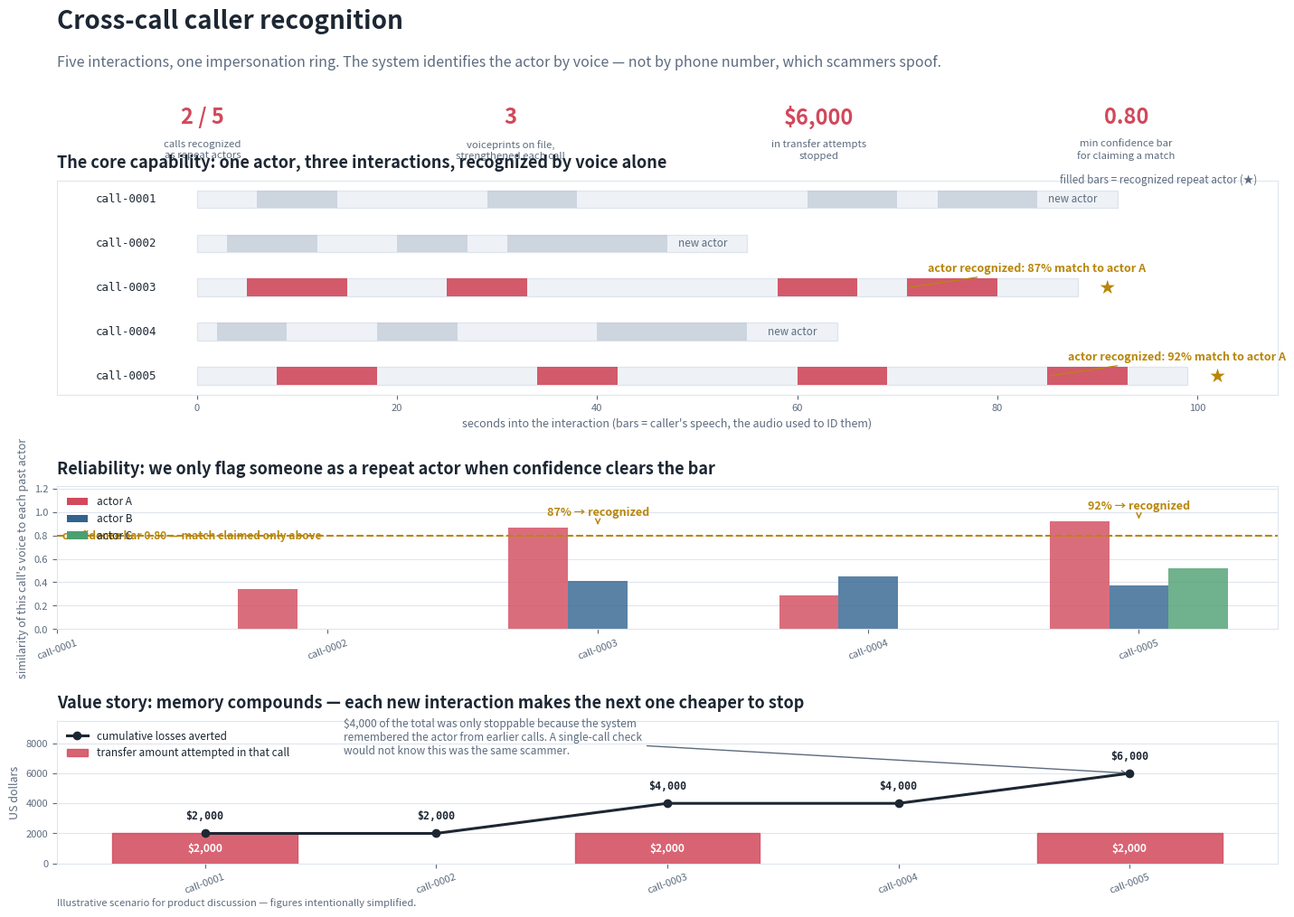

The script that saved this image:
"""VC-facing visualization: cross-call caller recognition on fake Supabase rows.

Transparent background, no overlapping labels. Same scenario as before:
five interactions, one impersonation ring recognized by voice.
Outputs reid-vc-visualization.png.
"""

from __future__ import annotations

import matplotlib

matplotlib.use("Agg")
import matplotlib.pyplot as plt

THRESHOLD = 0.80

PROFILES = {
    "voice-profile-a": {"sample_count": 3, "last_seen": "call-0005"},
    "voice-profile-b": {"sample_count": 1, "last_seen": "call-0002"},
    "voice-profile-c": {"sample_count": 1, "last_seen": "call-0004"},
}

ENCOUNTERS = [
    {"conversation_id": "call-0001", "profile": "voice-profile-a", "risk": 78, "level": "high"},
    {"conversation_id": "call-0002", "profile": "voice-profile-b", "risk": 18, "level": "low"},
    {"conversation_id": "call-0003", "profile": "voice-profile-a", "risk": 100, "level": "critical"},
    {"conversation_id": "call-0004", "profile": "voice-profile-c", "risk": 24, "level": "low"},
    {"conversation_id": "call-0005", "profile": "voice-profile-a", "risk": 100, "level": "critical"},
]

CALLS = [
    {
        "id": "call-0001", "duration": 92,
        "chunks": [(6, 14), (29, 38), (61, 70), (74, 84)],
        "sims": {"voice-profile-a": None, "voice-profile-b": None, "voice-profile-c": None},
        "match": ("enroll", "voice-profile-a"), "repeat": False,
        "attempted": 2000,
    },
    {
        "id": "call-0002", "duration": 55,
        "chunks": [(3, 12), (20, 27), (31, 47)],
        "sims": {"voice-profile-a": 0.34, "voice-profile-b": None, "voice-profile-c": None},
        "match": ("enroll", "voice-profile-b"), "repeat": False,
        "attempted": 0,
    },
    {
        "id": "call-0003", "duration": 88,
        "chunks": [(5, 15), (25, 33), (58, 66), (71, 80)],
        "sims": {"voice-profile-a": 0.87, "voice-profile-b": 0.41, "voice-profile-c": None},
        "match": ("re-id", "voice-profile-a"), "repeat": True,
        "attempted": 2000,
    },
    {
        "id": "call-0004", "duration": 64,
        "chunks": [(2, 9), (18, 26), (40, 55)],
        "sims": {"voice-profile-a": 0.29, "voice-profile-b": 0.45, "voice-profile-c": None},
        "match": ("enroll", "voice-profile-c"), "repeat": False,
        "attempted": 0,
    },
    {
        "id": "call-0005", "duration": 99,
        "chunks": [(8, 18), (34, 42), (60, 69), (85, 93)],
        "sims": {"voice-profile-a": 0.92, "voice-profile-b": 0.37, "voice-profile-c": 0.52},
        "match": ("re-id", "voice-profile-a"), "repeat": True,
        "attempted": 2000,
    },
]

PROFILE_COLORS = {
    "voice-profile-a": "#d1495b",
    "voice-profile-b": "#30638e",
    "voice-profile-c": "#4c9f70",
}

BG = "none"
FG = "#1d2733"
MUTED = "#5d6b7e"
GRID = "#dfe5ee"
ACCENT = "#d1495b"
HIGHLIGHT = "#b8860b"

fig = plt.figure(figsize=(15, 10.5), facecolor=BG)
gs = fig.add_gridspec(3, 1, height_ratios=[3, 2, 2], hspace=0.55,
                       left=0.07, right=0.97, top=0.78, bottom=0.06)

# ------------------------------------------------------------ header stats strip
fig.text(0.07, 0.94, "Cross-call caller recognition", fontsize=20,
         fontweight="bold", color=FG)
fig.text(0.07, 0.90, "Five interactions, one impersonation ring. The system identifies the actor "
                     "by voice — not by phone number, which scammers spoof.",
         fontsize=11.5, color=MUTED)

stats = [
    ("2 / 5", "calls recognized\nas repeat actors"),
    ("3", "voiceprints on file,\nstrengthened each call"),
    ("$6,000", "in transfer attempts\nstopped"),
    ("0.80", "min confidence bar\nfor claiming a match"),
]
panel_w = 0.215
for i, (number, caption) in enumerate(stats):
    x = 0.07 + i * (panel_w + 0.012)
    box = fig.add_axes([x, 0.795, panel_w, 0.078])
    box.set_facecolor(BG)
    for spine in box.spines.values():
        spine.set_color(GRID)
    box.axis("off")
    box.text(0.5, 0.66, number, ha="center", va="center", fontsize=17,
             fontweight="bold", color=ACCENT, transform=box.transAxes)
    box.text(0.5, 0.22, caption, ha="center", va="center", fontsize=8.2,
             color=MUTED, transform=box.transAxes, linespacing=1.3)

# ---------------------------------------------------------------- Panel 1: recognition
ax1 = fig.add_subplot(gs[0])
ax1.set_facecolor(BG)

for call_index, call in enumerate(CALLS):
    y = len(CALLS) - call_index
    ax1.barh(y, call["duration"], left=0, height=0.4, color="#eef2f7",
             edgecolor=GRID, linewidth=1, zorder=1)
    is_repeat = call["repeat"]
    profile = call["match"][1]
    color = PROFILE_COLORS[profile] if is_repeat else "#aeb9c8"
    for start, end in call["chunks"]:
        ax1.barh(y, end - start, left=start, height=0.4, color=color,
                 alpha=0.9 if is_repeat else 0.5, edgecolor=BG, linewidth=0.6, zorder=2)
    if is_repeat:
        sim = call["sims"][profile]
        ax1.annotate(f"actor recognized: {sim:.0%} match to actor {profile[-1].upper()}",
                     xy=(start, y), xytext=(start + 2, y + 0.36),
                     fontsize=9, color=HIGHLIGHT, fontweight="bold",
                     arrowprops=dict(arrowstyle="-", color=HIGHLIGHT, lw=0.9))
        ax1.scatter(call["duration"] + 3, y, marker="*", s=150, color=HIGHLIGHT,
                    edgecolor=BG, linewidth=0.5, zorder=4)
    else:
        ax1.text(call["duration"] - 2, y, "new actor", ha="right", va="center",
                 fontsize=8.4, color=MUTED)
    ax1.text(-4, y, call["id"], ha="right", va="center", fontsize=9,
             color=FG, fontfamily="monospace")

ax1.set_xlim(-14, 108)
ax1.set_xlabel("seconds into the interaction (bars = caller's speech, the audio used to ID them)",
               color=MUTED, fontsize=9)
ax1.set_title("The core capability: one actor, three interactions, recognized by voice alone",
              fontsize=13, fontweight="bold", color=FG, loc="left", pad=10)
ax1.set_yticks([])
ax1.tick_params(colors=MUTED, labelsize=8)
for spine in ax1.spines.values():
    spine.set_color(GRID)
ax1.text(106, 5.44, "filled bars = recognized repeat actor (★)", ha="right",
         va="center", fontsize=8.4, color=MUTED)

# ------------------------------------------------------------ Panel 2: decision bar
ax2 = fig.add_subplot(gs[1])
ax2.set_facecolor(BG)

known = ["voice-profile-a", "voice-profile-b", "voice-profile-c"]
width = 0.22
for j, profile in enumerate(known):
    for i, call in enumerate(CALLS):
        value = call["sims"].get(profile)
        if value is None:
            continue
        x = i + (j - 1) * width
        ax2.bar(x, value, width=width, color=PROFILE_COLORS[profile],
                alpha=0.8, edgecolor=BG, zorder=2)

ax2.axhline(THRESHOLD, color="#b8860b", linestyle="--", linewidth=1.5, zorder=3)
ax2.text(0.02, THRESHOLD - 0.032, "confidence bar 0.80 — match claimed only above",
         color="#b8860b", fontsize=8.6, ha="left", fontweight="bold")

for call_index, call in enumerate(CALLS):
    if call["match"][0] == "re-id":
        sim = call["sims"][call["match"][1]]
        ax2.annotate(f"{sim:.0%} → recognized",
                     xy=(call_index, sim), xytext=(call_index, sim + 0.10),
                     fontsize=9, color=HIGHLIGHT, fontweight="bold", ha="center",
                     arrowprops=dict(arrowstyle="->", color=HIGHLIGHT, lw=1.1))

ax2.set_xticks(range(len(CALLS)))
ax2.set_xticklabels([call["id"] for call in CALLS], fontsize=8, color=MUTED, rotation=20)
ax2.set_ylim(0, 1.22)
ax2.set_ylabel("similarity of this call's voice to each past actor", color=MUTED, fontsize=9)
ax2.set_title("Reliability: we only flag someone as a repeat actor when confidence clears the bar",
              fontsize=13, fontweight="bold", color=FG, loc="left", pad=10)
ax2.legend([plt.Rectangle((0, 0), 1, 1, fc=c) for c in PROFILE_COLORS.values()],
           ["actor A", "actor B", "actor C"], frameon=False, fontsize=8.5,
           labelcolor=FG, loc="upper left")
ax2.tick_params(colors=MUTED, labelsize=8)
ax2.grid(axis="y", color=GRID, linewidth=0.8)
ax2.set_axisbelow(True)
for spine in ax2.spines.values():
    spine.set_color(GRID)

# ----------------------------------------------------------- Panel 3: value accrual
ax3 = fig.add_subplot(gs[2])
ax3.set_facecolor(BG)

cumulative = 0
cum_values = []
attempted = [call["attempted"] for call in CALLS]
for amount in attempted:
    cumulative += amount
    cum_values.append(cumulative)

bars = ax3.bar(range(len(CALLS)), attempted, color="#dfe6ef", edgecolor=BG,
               zorder=2, label="transfer amount attempted in that call")
for i, amount in enumerate(attempted):
    if amount > 0:
        bars[i].set_color(ACCENT)
        bars[i].set_alpha(0.85)
        ax3.text(i, amount / 2, f"${amount:,}", ha="center", va="center",
                 fontsize=8.6, color="white", fontweight="bold")

ax3.plot(range(len(CALLS)), cum_values, color="#1d2733", linewidth=2.2,
         marker="o", markersize=6, zorder=4, label="cumulative losses averted")
for i, value in enumerate(cum_values):
    ax3.annotate(f"${value:,}", (i, value), textcoords="offset points",
                 xytext=(0, 11), fontsize=8.4, color=FG, fontweight="bold",
                 fontfamily="monospace", ha="center")

ax3.annotate(
    "$4,000 of the total was only stoppable because the system\n"
    "remembered the actor from earlier calls. A single-call check\n"
    "would not know this was the same scammer.",
    xy=(4, 6000), xytext=(0.6, 7300), fontsize=8.6, color=MUTED,
    arrowprops=dict(arrowstyle="->", color=MUTED, lw=1),
)

ax3.set_xticks(range(len(CALLS)))
ax3.set_xticklabels([call["id"] for call in CALLS], fontsize=8, color=MUTED, rotation=20)
ax3.set_ylim(0, 9500)
ax3.set_ylabel("US dollars", color=MUTED, fontsize=9)
ax3.set_title("Value story: memory compounds — each new interaction makes the next one cheaper to stop",
              fontsize=13, fontweight="bold", color=FG, loc="left", pad=10)
ax3.legend(frameon=False, fontsize=8.5, labelcolor=FG, loc="upper left")
ax3.tick_params(colors=MUTED, labelsize=8)
ax3.grid(axis="y", color=GRID, linewidth=0.8)
ax3.set_axisbelow(True)
for spine in ax3.spines.values():
    spine.set_color(GRID)

fig.text(0.07, 0.015,
         "Illustrative scenario for product discussion — figures intentionally simplified.",
         fontsize=8, color=MUTED)

fig.savefig("reid-vc-visualization.png", dpi=150, facecolor=BG, bbox_inches="tight",
            transparent=True)
print("saved reid-vc-visualization.png")
